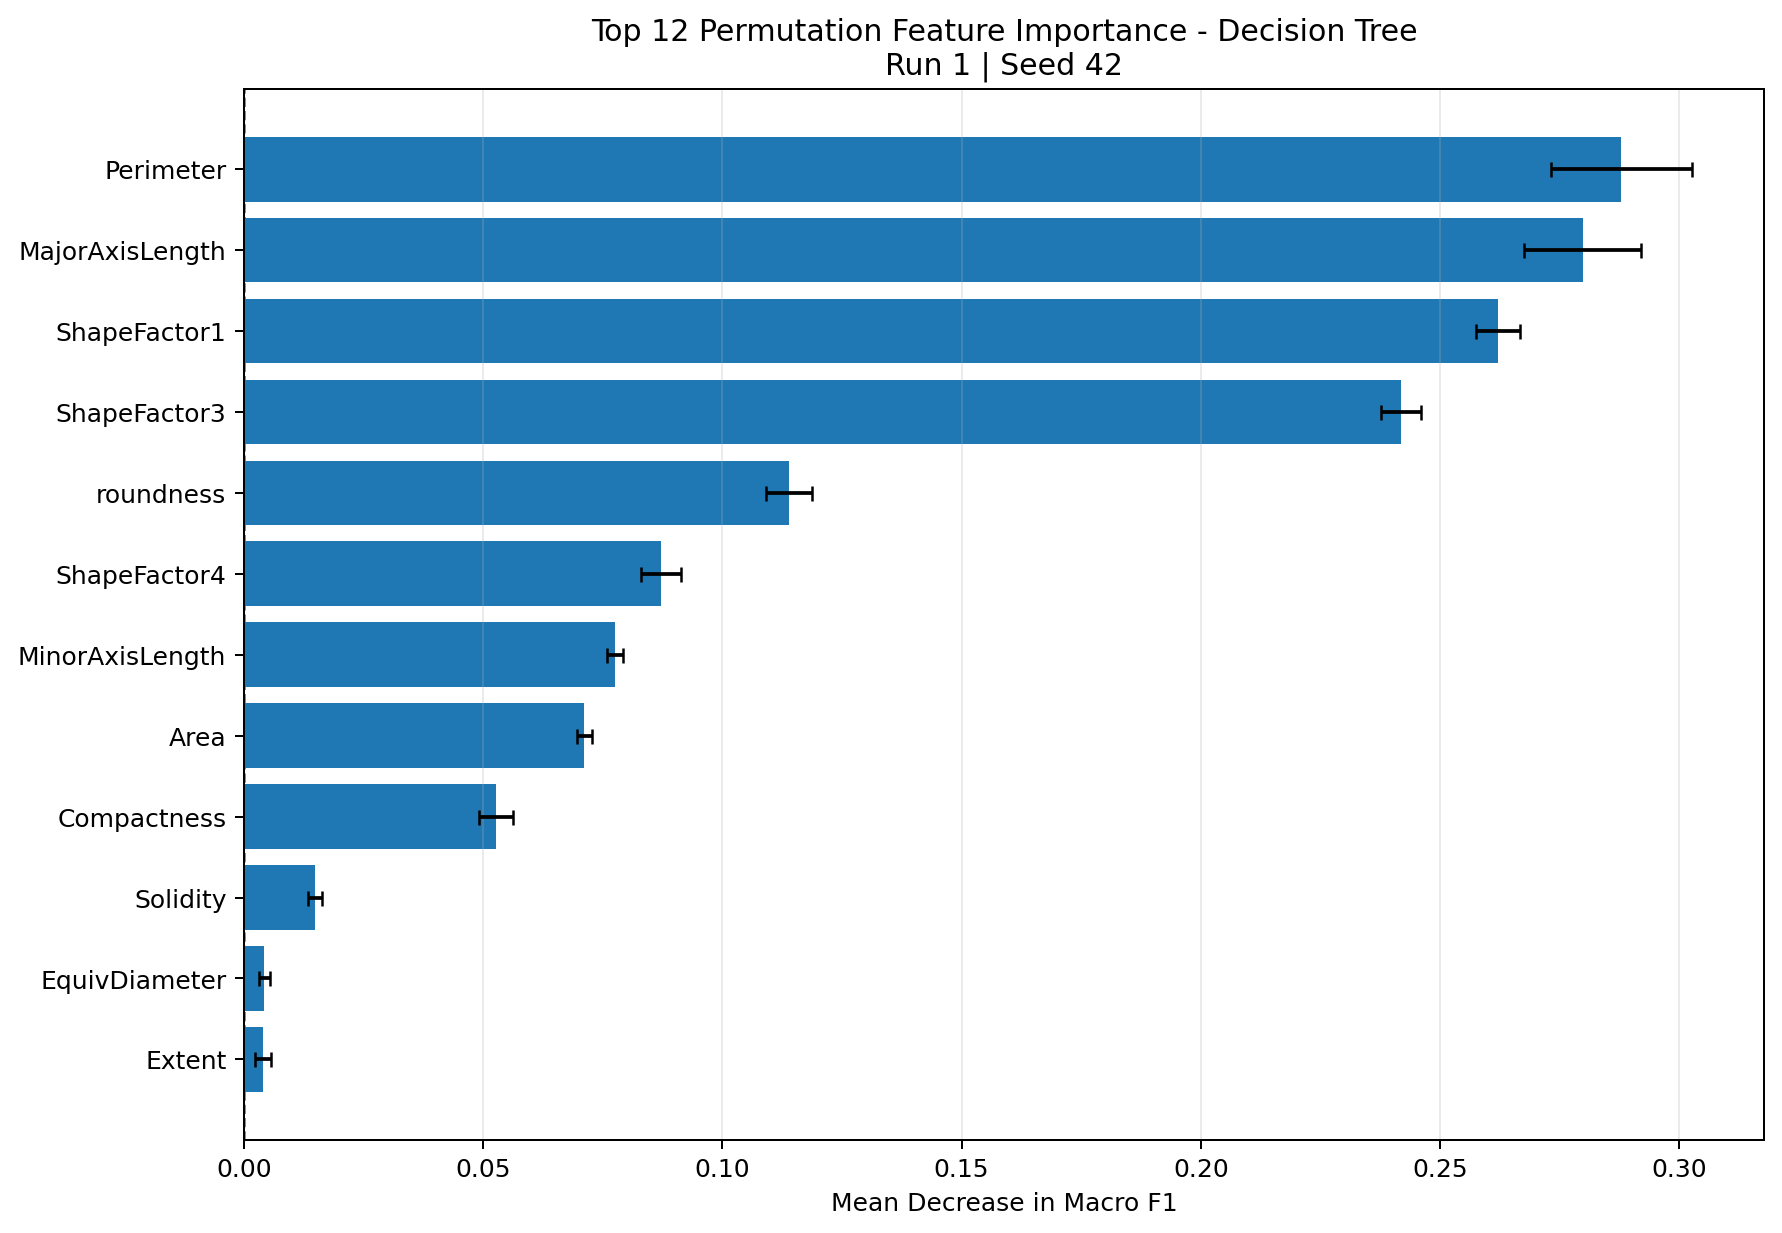

The table this chart was drawn from, first rows:
feature, importance_mean, importance_std, rank, top_12
Perimeter, 0.2879, 0.01477, 1, True
MajorAxisLength, 0.2798, 0.01229, 2, True
ShapeFactor1, 0.2621, 0.00455, 3, True
ShapeFactor3, 0.2419, 0.004185, 4, True
roundness, 0.114, 0.004825, 5, True
ShapeFactor4, 0.08722, 0.004219, 6, True
MinorAxisLength, 0.07752, 0.001653, 7, True
Area, 0.07118, 0.001518, 8, True
Compactness, 0.05266, 0.003571, 9, True
Solidity, 0.01488, 0.001539, 10, True
EquivDiameter, 0.004279, 0.001175, 11, True
Extent, 0.004039, 0.001688, 12, True
ShapeFactor2, 0.00319, 0.001013, 13, False
AspectRation, 0.0007634, 0.0005986, 14, False
Eccentricity, 0.0006362, 0.0008994, 15, False
ConvexArea, 0.0003566, 0.0007603, 16, False
